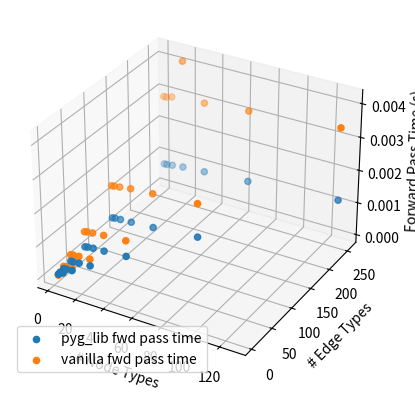

Write Python code to recreate this figure.
import matplotlib.pyplot as plt
pyg_lib_times = {(2, 4): 8.069992065429688e-05, (2, 8): 9.047508239746094e-05, (2, 16): 0.00011226177215576172, (2, 32): 0.0001558685302734375, (2, 64): 0.0002344369888305664, (2, 128): 0.00042046546936035155, (2, 256): 0.000760807991027832, (4, 8): 9.900569915771484e-05, (4, 16): 0.00011890888214111328, (4, 32): 0.00015993118286132811, (4, 64): 0.00024888992309570314, (4, 128): 0.00043740272521972654, (4, 256): 0.000765223503112793, (8, 16): 0.00013247489929199218, (8, 32): 0.00017428874969482421, (8, 64): 0.00026771068572998044, (8, 128): 0.00044491291046142576, (8, 256): 0.0007893514633178711, (16, 32): 0.00019882678985595704, (16, 64): 0.0002849912643432617, (16, 128): 0.0004630327224731445, (16, 256): 0.0008281087875366211, (32, 64): 0.00033455848693847656, (32, 128): 0.0005031728744506836, (32, 256): 0.0008721208572387695, (64, 128): 0.0006217145919799804, (64, 256): 0.0009572410583496094, (128, 256): 0.0011648941040039063}
vanilla_times = {(2, 4): 5.157470703125e-05, (2, 8): 9.539127349853516e-05, (2, 16): 0.00018222808837890626, (2, 32): 0.00035670280456542966, (2, 64): 0.0007035255432128907, (2, 128): 0.001425161361694336, (2, 256): 0.0028867721557617188, (4, 8): 0.00010233402252197266, (4, 16): 0.00019299983978271484, (4, 32): 0.000367889404296875, (4, 64): 0.0007239055633544922, (4, 128): 0.0014357185363769532, (4, 256): 0.0028855085372924806, (8, 16): 0.00020418643951416015, (8, 32): 0.00038424015045166013, (8, 64): 0.0007417964935302735, (8, 128): 0.0014571523666381835, (8, 256): 0.0029382848739624022, (16, 32): 0.0004047250747680664, (16, 64): 0.0007723474502563477, (16, 128): 0.0015054941177368164, (16, 256): 0.004117259979248047, (32, 64): 0.0008162641525268554, (32, 128): 0.0015496587753295898, (32, 256): 0.003016548156738281, (64, 128): 0.0016500186920166016, (64, 256): 0.0031356239318847657, (128, 256): 0.0033610916137695314}
fig = plt.figure()
ax = fig.add_subplot(projection='3d')
pyg_x, pyg_y, pyg_z = [], [], []
vanilla_x, vanilla_y, vanilla_z = [], [], []
for key in pyg_lib_times.keys():
	pyg_x.append(key[0])
	vanilla_x.append(key[0])
	pyg_y.append(key[1])
	vanilla_y.append(key[1])
	pyg_z.append(pyg_lib_times[key])
	vanilla_z.append(vanilla_times[key])
ax.scatter(pyg_x, pyg_y, pyg_z, label='pyg_lib fwd pass time')
ax.scatter(vanilla_x, vanilla_y, vanilla_z, label='vanilla fwd pass time')
ax.set_xlabel('# Node Types')
ax.set_ylabel('# Edge Types')
ax.set_zlabel('Forward Pass Time (s)')
ax.legend()
plt.show()
